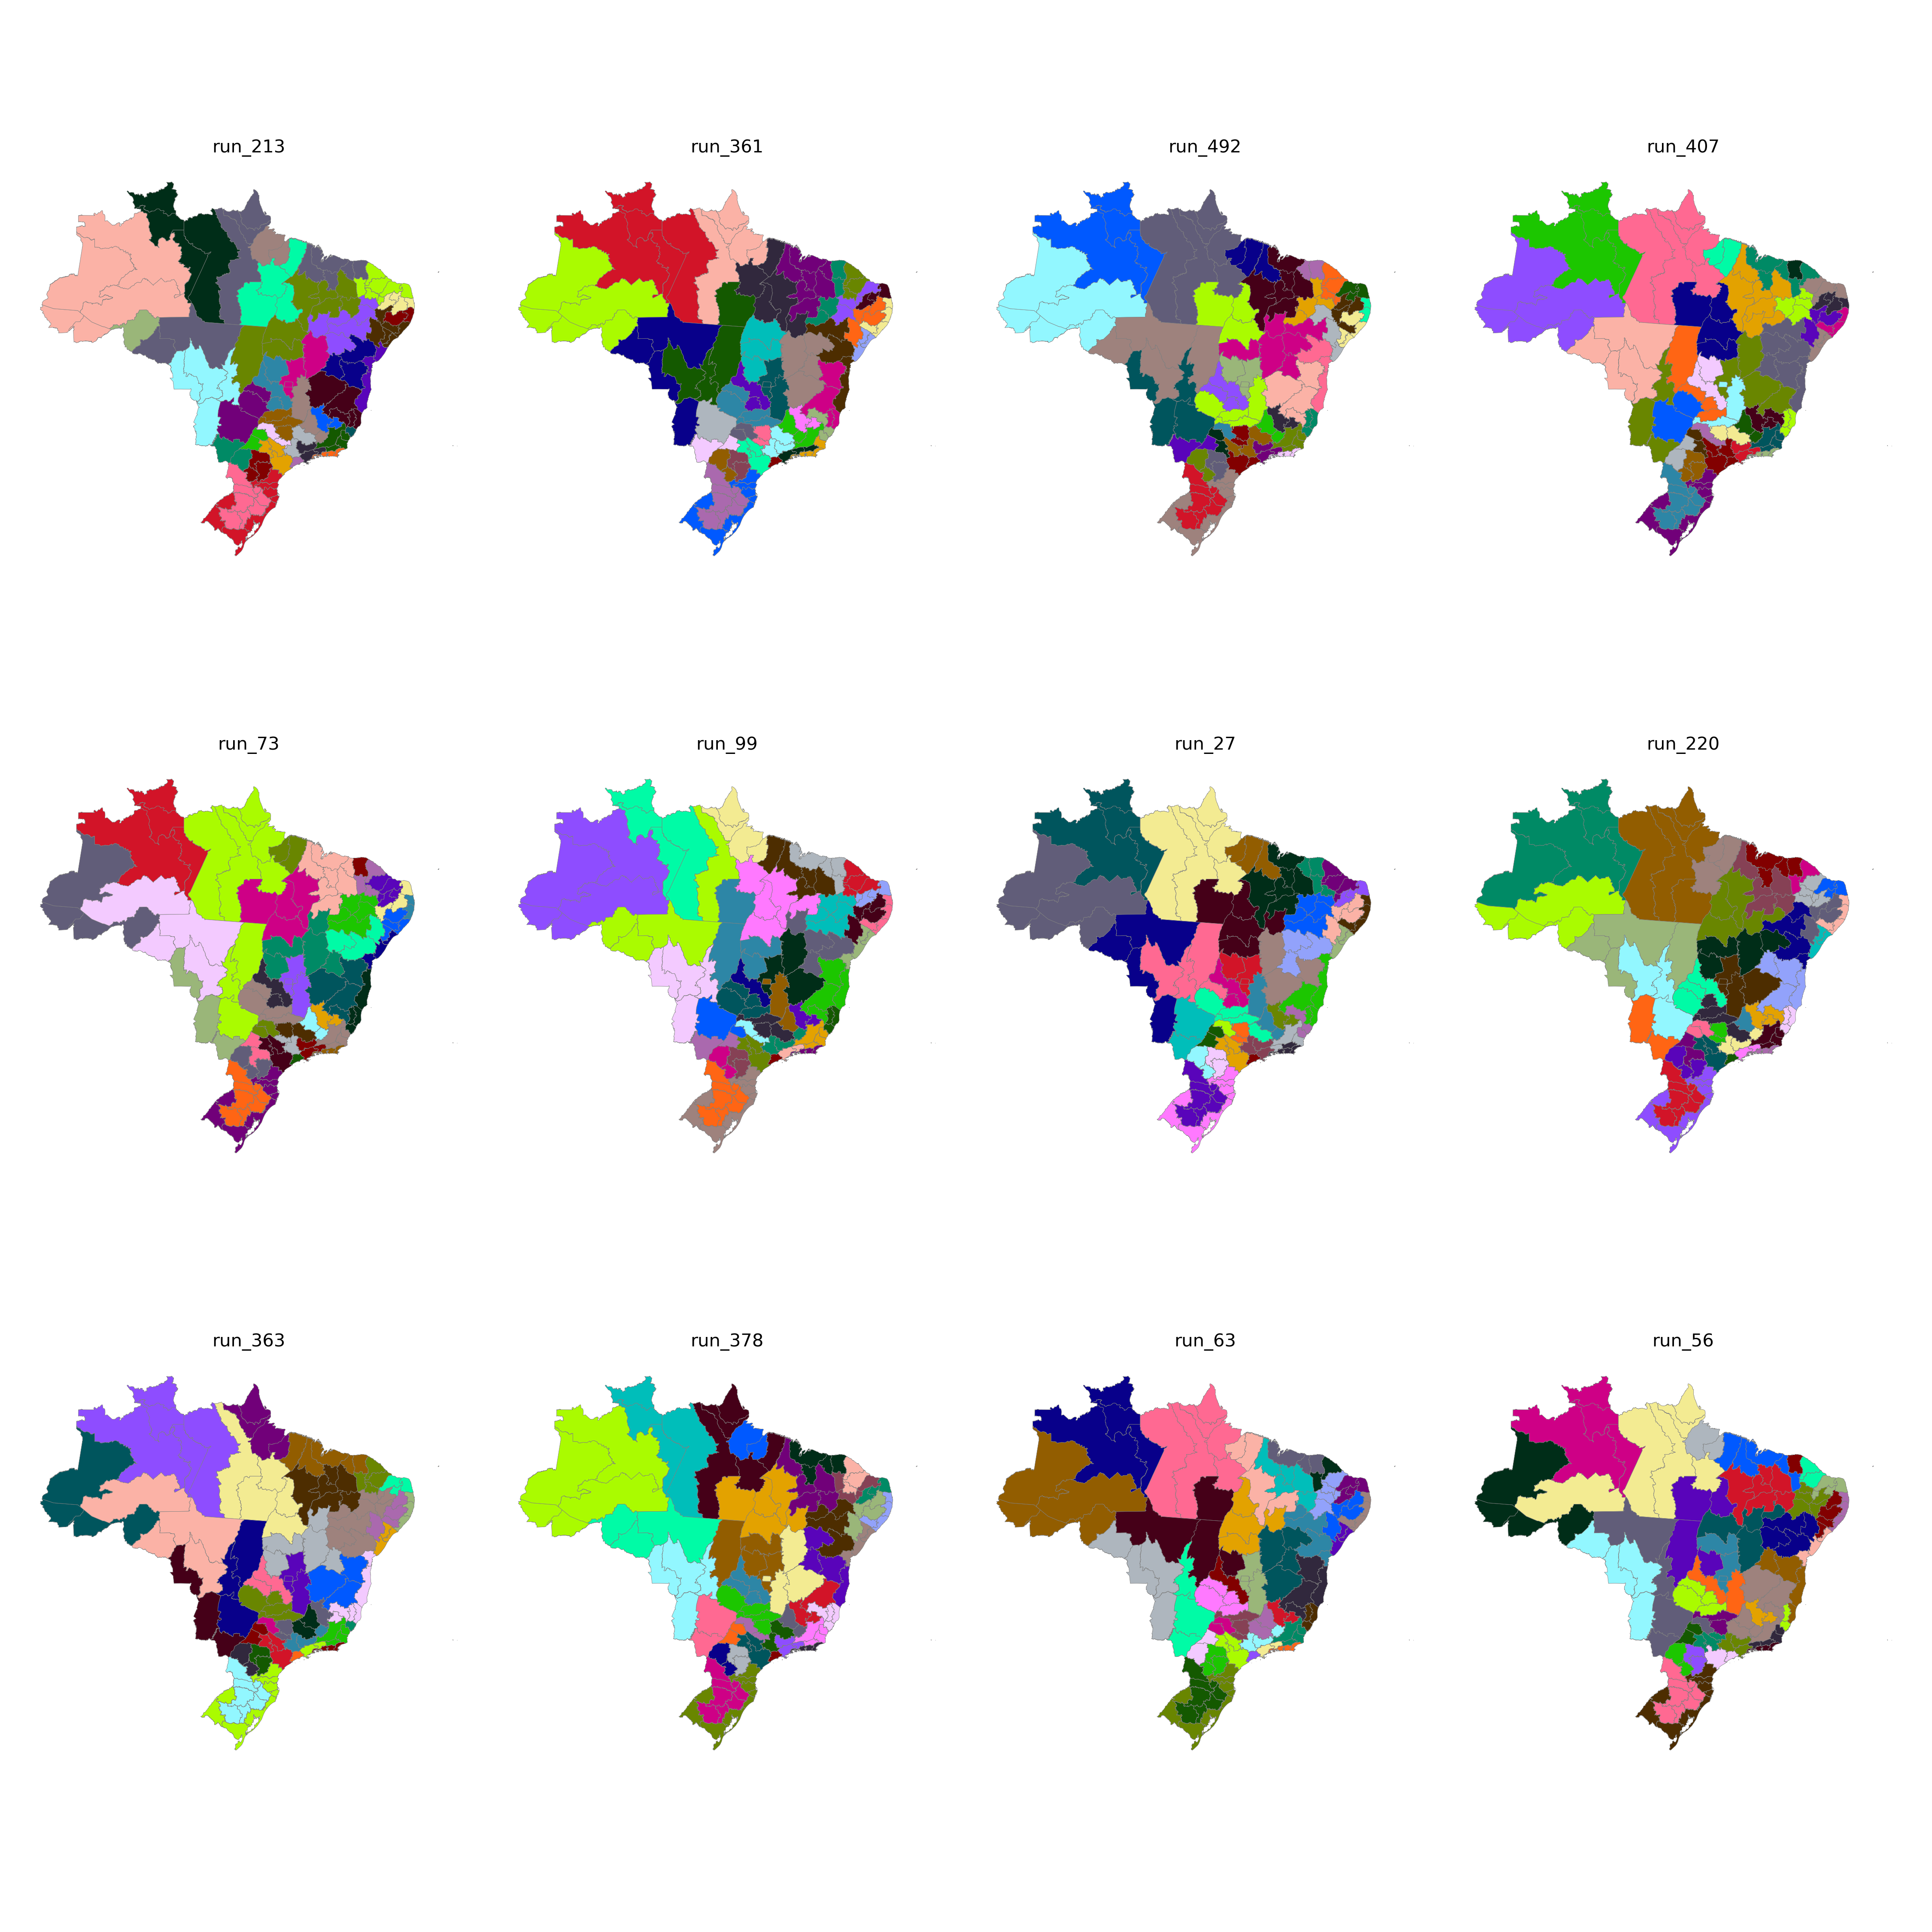

Source data for this figure (header and first rows):
CD_RGINT, cluster
1101, 17
1102, 14
1201, 17
1202, 17
1301, 18
1302, 17
1303, 17
1304, 18
1401, 18
1402, 18
1501, 11
1502, 11
1503, 11
1504, 11
1505, 18
1506, 11
1507, 11
1601, 11
1602, 11
1701, 13
1702, 13
1703, 12
2101, 9
2102, 9
2103, 9
2104, 9
2105, 9
2201, 9
2202, 9
2203, 9
2204, 13
2205, 13
2206, 9
2301, 3
2302, 3
2303, 3
2304, 8
2305, 10
2306, 9
2401, 4
2402, 4
2403, 4
2501, 6
2502, 7
2503, 4
2504, 4
2601, 6
2602, 7
2603, 7
2604, 8
2701, 6
2702, 6
2801, 5
2802, 5
2901, 5
2902, 5
2903, 20
2904, 20
2905, 22
2906, 22
... 73 more rows
